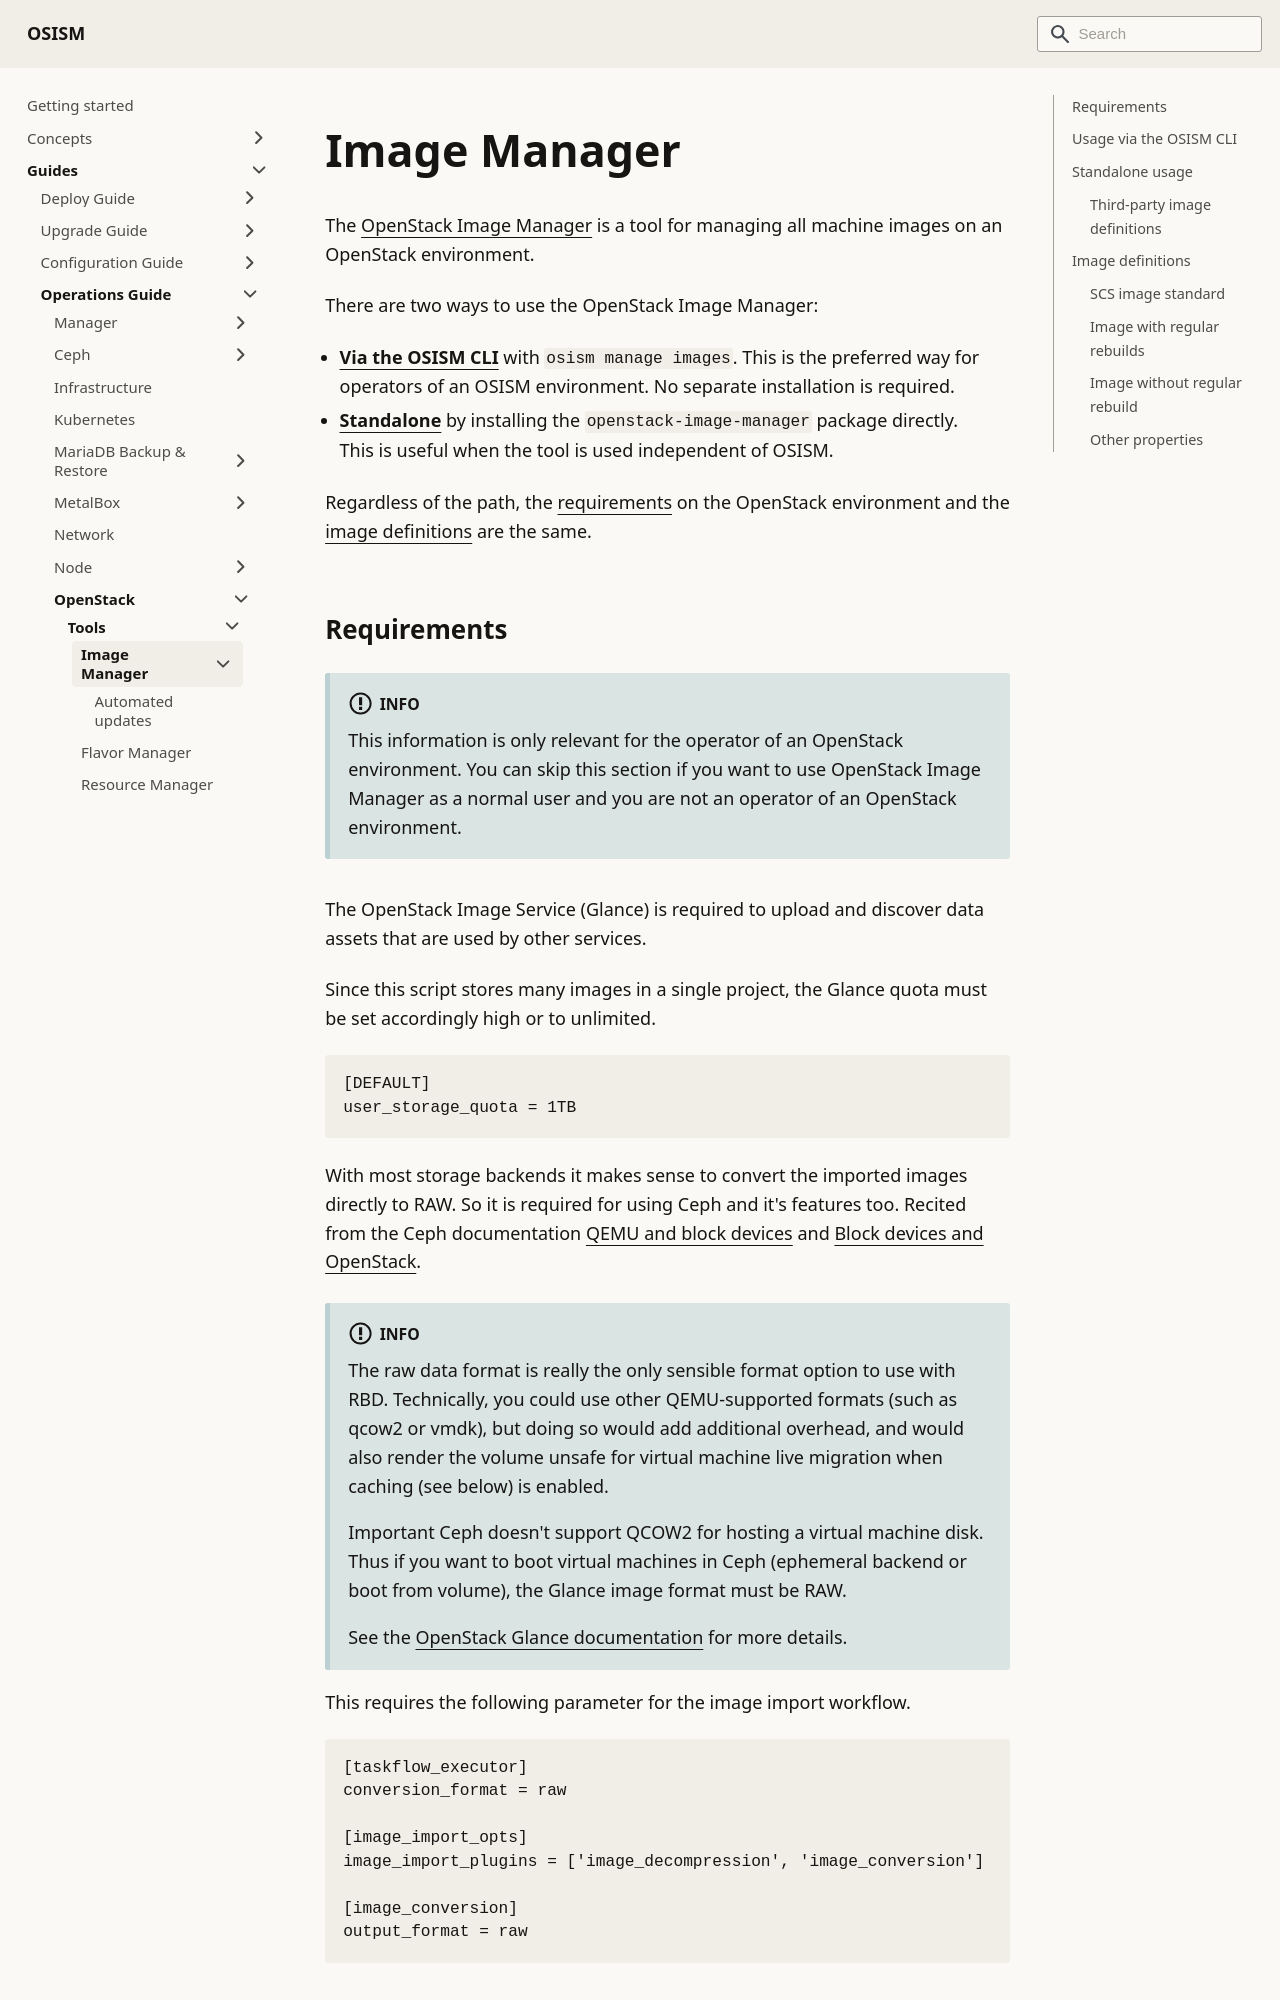

repository: osism/osism.github.io · page: docs/guides/operations-guide/openstack/tools/image-manager/index.html · generator: docusaurus

---
sidebar_label: Image Manager
sidebar_position: 50
---

# Image Manager

The [OpenStack Image Manager](https://pypi.org/project/openstack-image-manager/) is
a tool for managing all machine images on an OpenStack environment.

There are two ways to use the OpenStack Image Manager:

* **[Via the OSISM CLI](#usage-via-the-osism-cli)** with `osism manage images`. This is the
  preferred way for operators of an OSISM environment. No separate installation is required.
* **[Standalone](#standalone-usage)** by installing the `openstack-image-manager` package
  directly. This is useful when the tool is used independent of OSISM.

Regardless of the path, the [requirements](#requirements) on the OpenStack environment and the
[image definitions](#image-definitions) are the same.
